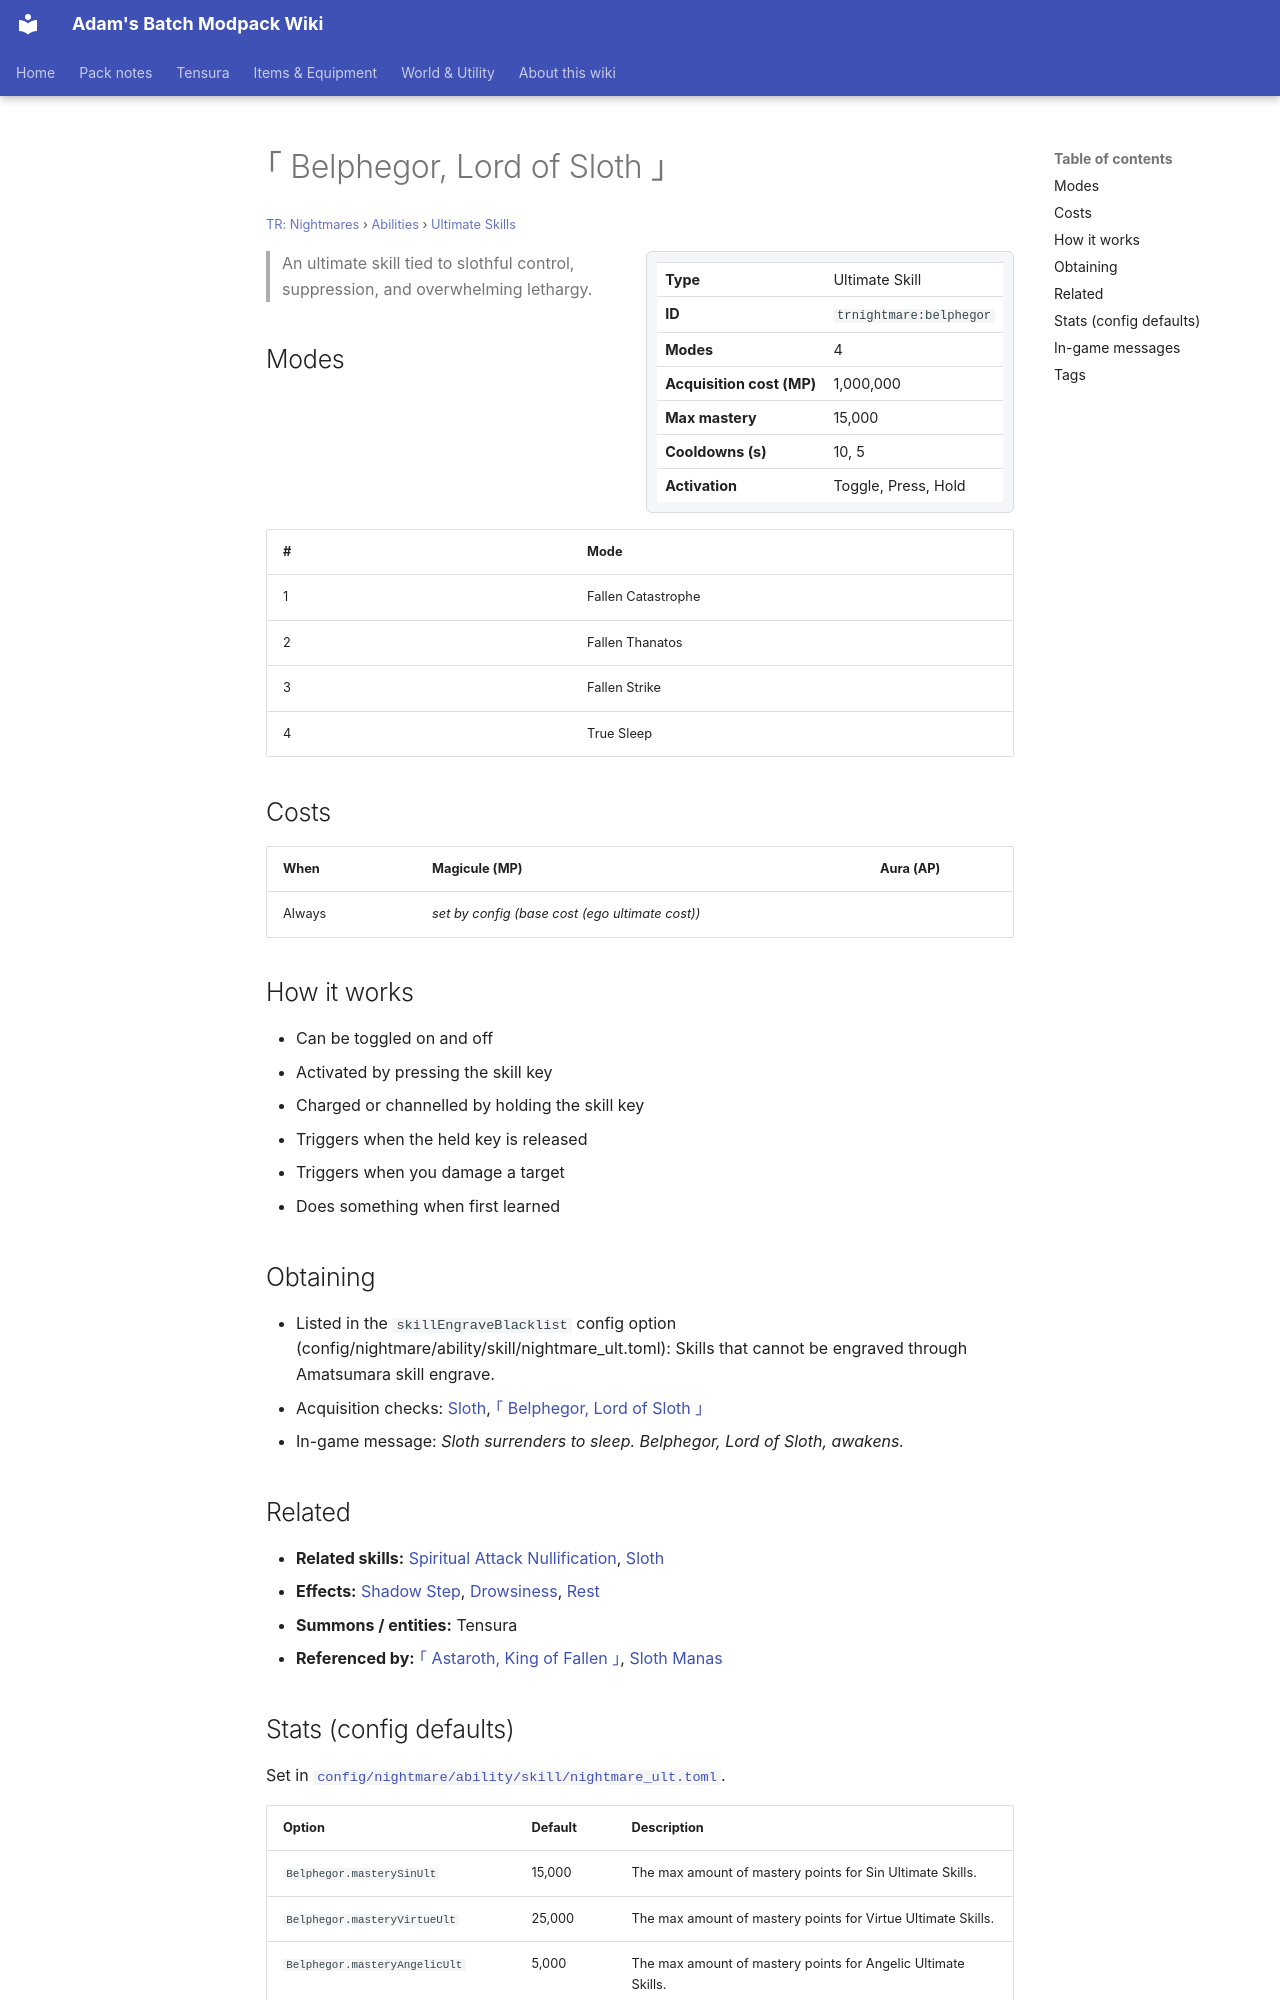

repository: Proteus-Nell/Adams-Batch-MC-Modpack-Wiki · page: tr-nightmares/abilities/ultimate-skills/belphegor/index.html · generator: mkdocs

# ｢ Belphegor, Lord of Sloth ｣

<small>[TR: Nightmares](../../index.md) &rsaquo; [Abilities](../index.md) &rsaquo; [Ultimate Skills](index.md)</small>

<div class="infobox" markdown>

| | |
|---|---|
| **Type** | Ultimate Skill |
| **ID** | `trnightmare:belphegor` |
| **Modes** | 4 |
| **Acquisition cost (MP)** | 1,000,000 |
| **Max mastery** | 15,000 |
| **Cooldowns (s)** | 10, 5 |
| **Activation** | Toggle, Press, Hold |

</div>

> An ultimate skill tied to slothful control, suppression, and overwhelming lethargy.

## Modes

| # | Mode |
|---|---|
| 1 | Fallen Catastrophe |
| 2 | Fallen Thanatos |
| 3 | Fallen Strike |
| 4 | True Sleep |

## Costs

| When | Magicule (MP) | Aura (AP) |
|---|---|---|
| Always | *set by config (base cost (ego ultimate cost))* |  |

## How it works

- Can be toggled on and off
- Activated by pressing the skill key
- Charged or channelled by holding the skill key
- Triggers when the held key is released
- Triggers when you damage a target
- Does something when first learned

## Obtaining

- Listed in the `skillEngraveBlacklist` config option (config/nightmare/ability/skill/nightmare_ult.toml): Skills that cannot be engraved through Amatsumara skill engrave.
- Acquisition checks: [Sloth](../../../tensura-reincarnated/abilities/unique-skills/sloth.md), [｢ Belphegor, Lord of Sloth ｣](belphegor.md)
- In-game message: *Sloth surrenders to sleep. Belphegor, Lord of Sloth, awakens.*

## Related

- **Related skills:** [Spiritual Attack Nullification](../../../tensura-reincarnated/abilities/resistance-skills/spiritual-attack-nullification.md), [Sloth](../../../tensura-reincarnated/abilities/unique-skills/sloth.md)
- **Effects:** [Shadow Step](../../../tensura-reincarnated/effects/shadow-step.md), [Drowsiness](../../../tensura-reincarnated/effects/drowsiness.md), [Rest](../../../tensura-reincarnated/effects/rest.md)
- **Summons / entities:** Tensura
- **Referenced by:** [｢ Astaroth, King of Fallen ｣](astaroth.md), [Sloth Manas](sloth-manas.md)
